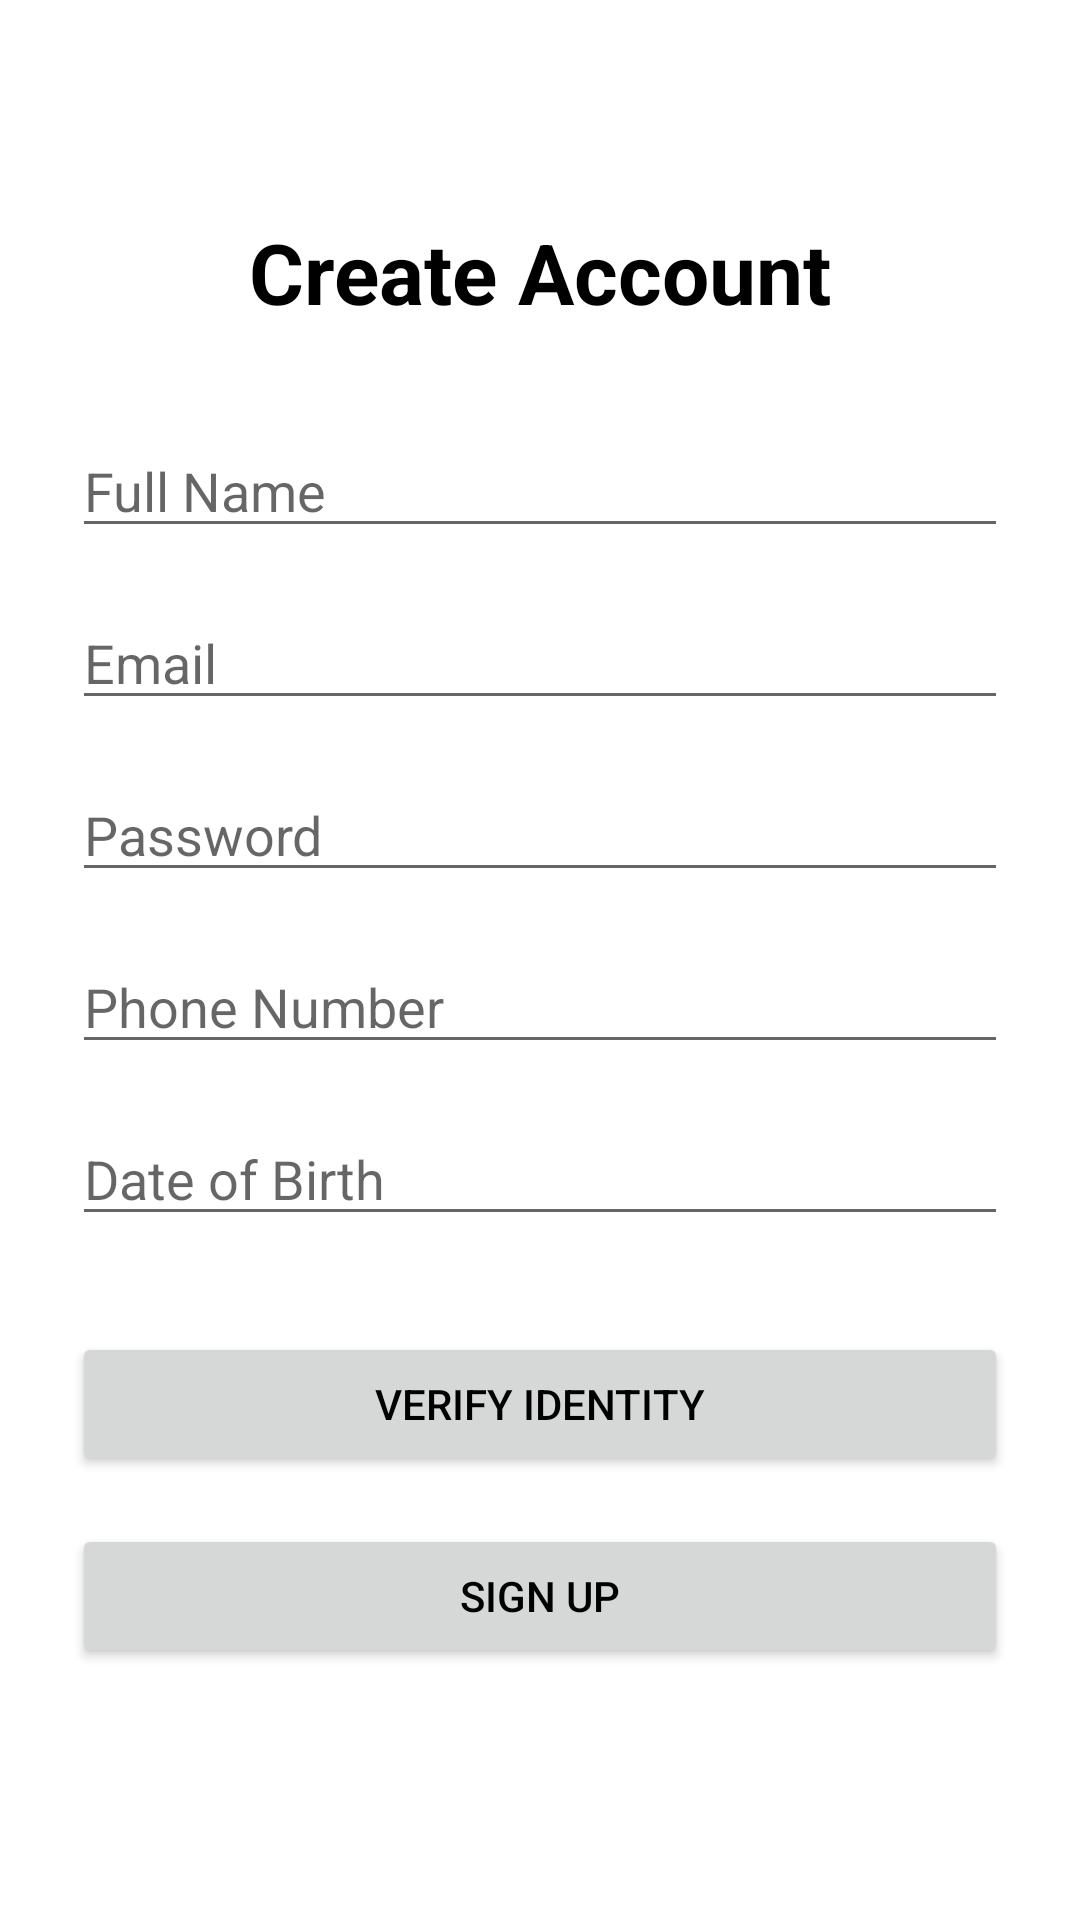

Layout XML and referenced resources for this Android screen:
<!-- AndroidManifest.xml: application theme Theme.GamersRL_Meetup -->
<!-- res/layout/signup_activity.xml -->
<?xml version="1.0" encoding="utf-8"?>
<androidx.constraintlayout.widget.ConstraintLayout
    xmlns:android="http://schemas.android.com/apk/res/android"
    xmlns:app="http://schemas.android.com/apk/res-auto"
    xmlns:tools="http://schemas.android.com/tools"
    android:layout_width="match_parent"
    android:layout_height="match_parent"
    android:padding="24dp"
    tools:context=".activity.SignupActivity">

    <TextView
        android:id="@+id/signupHeaderTextView"
        android:layout_width="wrap_content"
        android:layout_height="wrap_content"
        android:text="Create Account"
        android:textSize="28sp"
        android:textStyle="bold"
        app:layout_constraintTop_toTopOf="parent"
        app:layout_constraintStart_toStartOf="parent"
        app:layout_constraintEnd_toEndOf="parent"
        android:layout_marginTop="48dp" />

    <EditText
        android:id="@+id/fullNameEditText"
        android:layout_width="0dp"
        android:layout_height="wrap_content"
        android:hint="Full Name"
        android:inputType="textPersonName"
        app:layout_constraintTop_toBottomOf="@id/signupHeaderTextView"
        app:layout_constraintStart_toStartOf="parent"
        app:layout_constraintEnd_toEndOf="parent"
        android:layout_marginTop="32dp" />

    <EditText
        android:id="@+id/emailEditText"
        android:layout_width="0dp"
        android:layout_height="wrap_content"
        android:hint="Email"
        android:inputType="textEmailAddress"
        app:layout_constraintTop_toBottomOf="@id/fullNameEditText"
        app:layout_constraintStart_toStartOf="parent"
        app:layout_constraintEnd_toEndOf="parent"
        android:layout_marginTop="16dp" />

    <EditText
        android:id="@+id/passwordEditText"
        android:layout_width="0dp"
        android:layout_height="wrap_content"
        android:hint="Password"
        android:inputType="textPassword"
        app:layout_constraintTop_toBottomOf="@id/emailEditText"
        app:layout_constraintStart_toStartOf="parent"
        app:layout_constraintEnd_toEndOf="parent"
        android:layout_marginTop="16dp" />

    <EditText
        android:id="@+id/phoneEditText"
        android:layout_width="0dp"
        android:layout_height="wrap_content"
        android:hint="Phone Number"
        android:inputType="phone"
        app:layout_constraintTop_toBottomOf="@id/passwordEditText"
        app:layout_constraintStart_toStartOf="parent"
        app:layout_constraintEnd_toEndOf="parent"
        android:layout_marginTop="16dp" />

    <EditText
        android:id="@+id/dobEditText"
        android:layout_width="0dp"
        android:layout_height="wrap_content"
        android:hint="Date of Birth"
        android:inputType="date"
        app:layout_constraintTop_toBottomOf="@id/phoneEditText"
        app:layout_constraintStart_toStartOf="parent"
        app:layout_constraintEnd_toEndOf="parent"
        android:layout_marginTop="16dp" />

    <Button
        android:id="@+id/verifyIdentityButton"
        android:layout_width="0dp"
        android:layout_height="wrap_content"
        android:text="Verify Identity"
        app:layout_constraintTop_toBottomOf="@id/dobEditText"
        app:layout_constraintStart_toStartOf="parent"
        app:layout_constraintEnd_toEndOf="parent"
        android:layout_marginTop="32dp" />

    <Button
        android:id="@+id/signUpButton"
        android:layout_width="0dp"
        android:layout_height="wrap_content"
        android:text="Sign Up"
        app:layout_constraintTop_toBottomOf="@id/verifyIdentityButton"
        app:layout_constraintStart_toStartOf="parent"
        app:layout_constraintEnd_toEndOf="parent"
        android:layout_marginTop="16dp" />

</androidx.constraintlayout.widget.ConstraintLayout>
<!-- resources referenced by this layout -->
<resources>
  <style name="Theme.GamersRL_Meetup" parent="Theme.MaterialComponents.DayNight.DarkActionBar">
          
          <item name="colorPrimary">@color/colorPrimary</item>
          <item name="colorPrimaryVariant">@color/colorPrimaryDark</item>
          <item name="colorOnPrimary">@color/black</item>
          
          <item name="colorSecondary">@color/colorAccent</item>
          <item name="colorSecondaryVariant">@color/colorAccent</item>
          <item name="colorOnSecondary">@color/black</item>
          
          <item name="android:statusBarColor">?attr/colorPrimary</item>
          
          <item name="android:textColor">@color/black</item>
          <item name="android:drawableTint">@color/black</item>
          <item name="android:button">@color/colorPrimary</item>
      </style>
  <color name="colorPrimary">#e66100</color>
  <color name="colorPrimaryDark">#c64600</color>
  <color name="black">#FF000000</color>
  <color name="colorAccent">#FF018786</color>
</resources>
